Labelled photos from "datasets", an image-classification folder in MatthiasDR96/vision_demonstrator. The possible labels are: c-not defect, no defect, scratch.

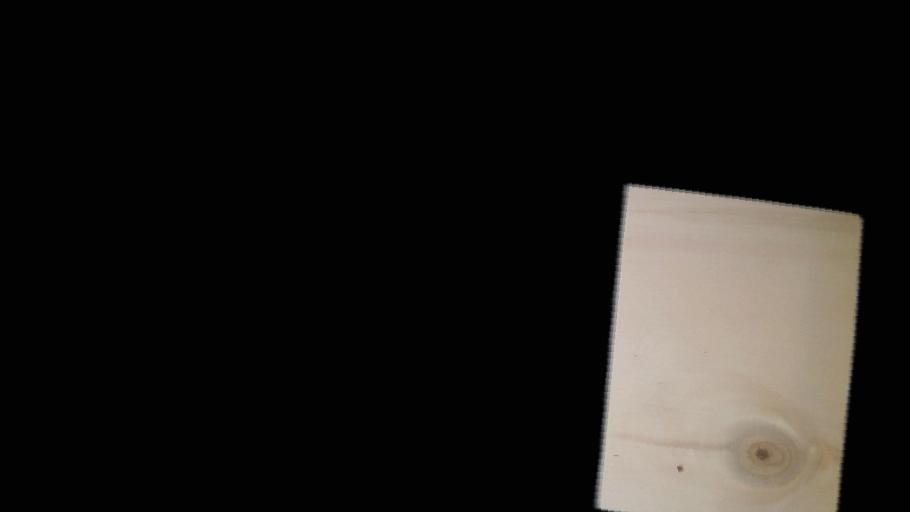
Label: c-not defect

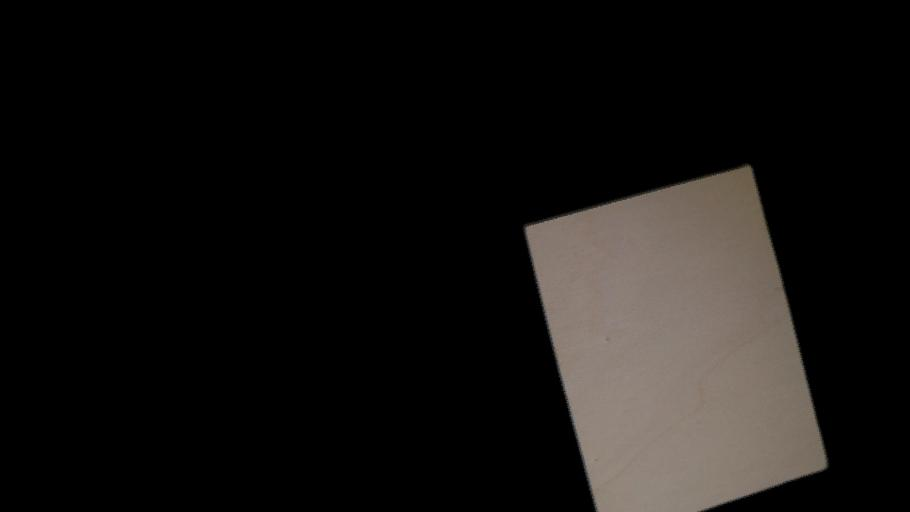
Label: no defect

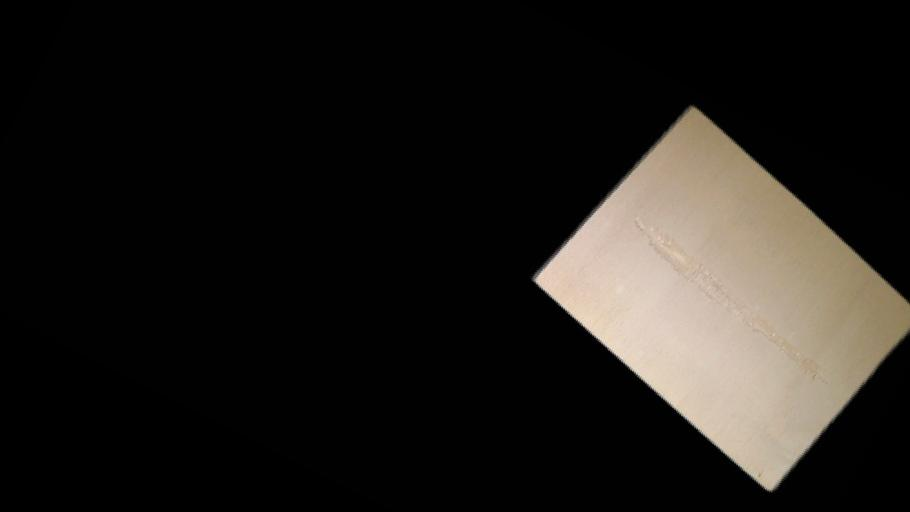
Label: scratch

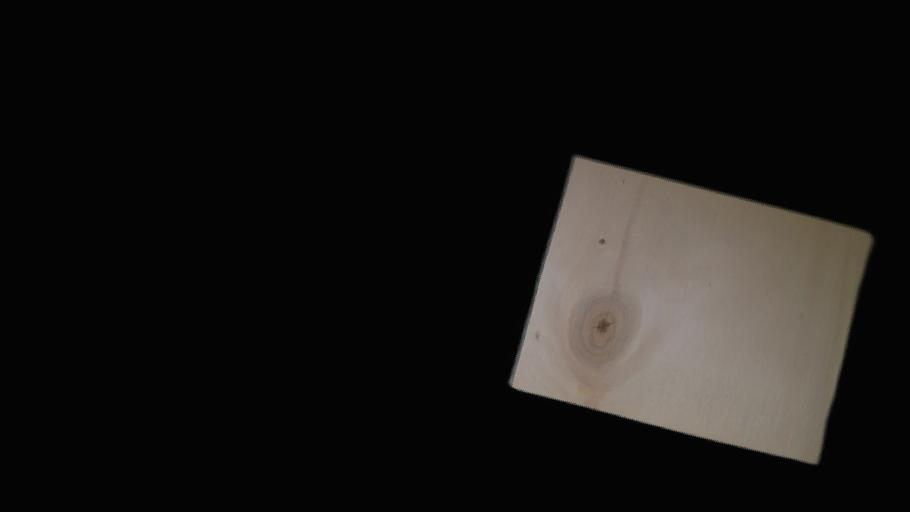
Label: c-not defect

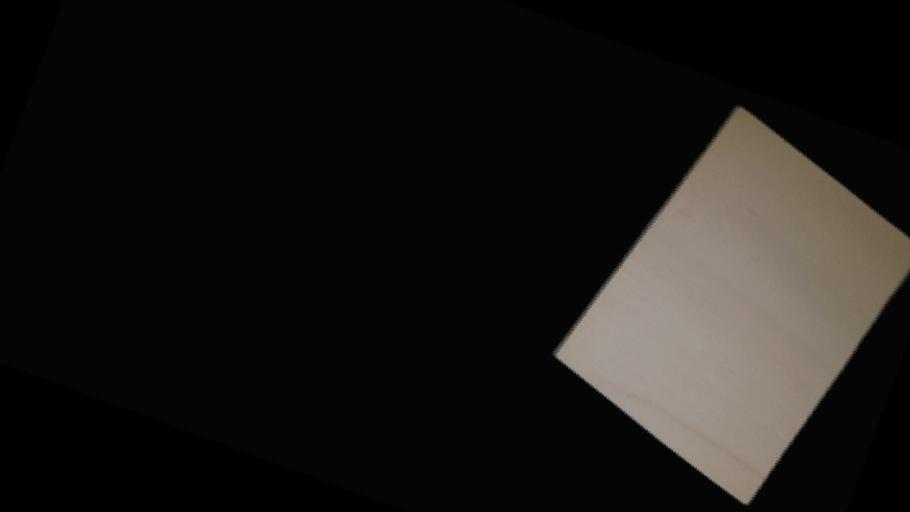
Label: no defect

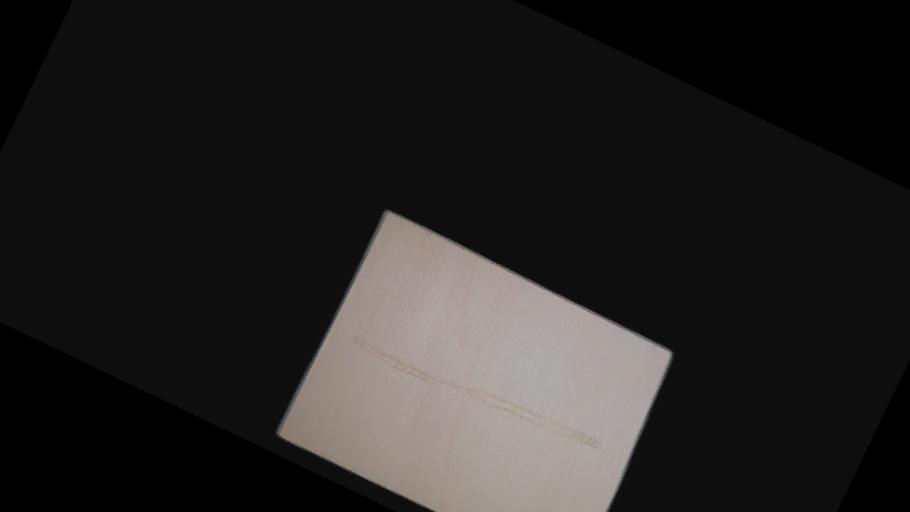
Label: scratch
